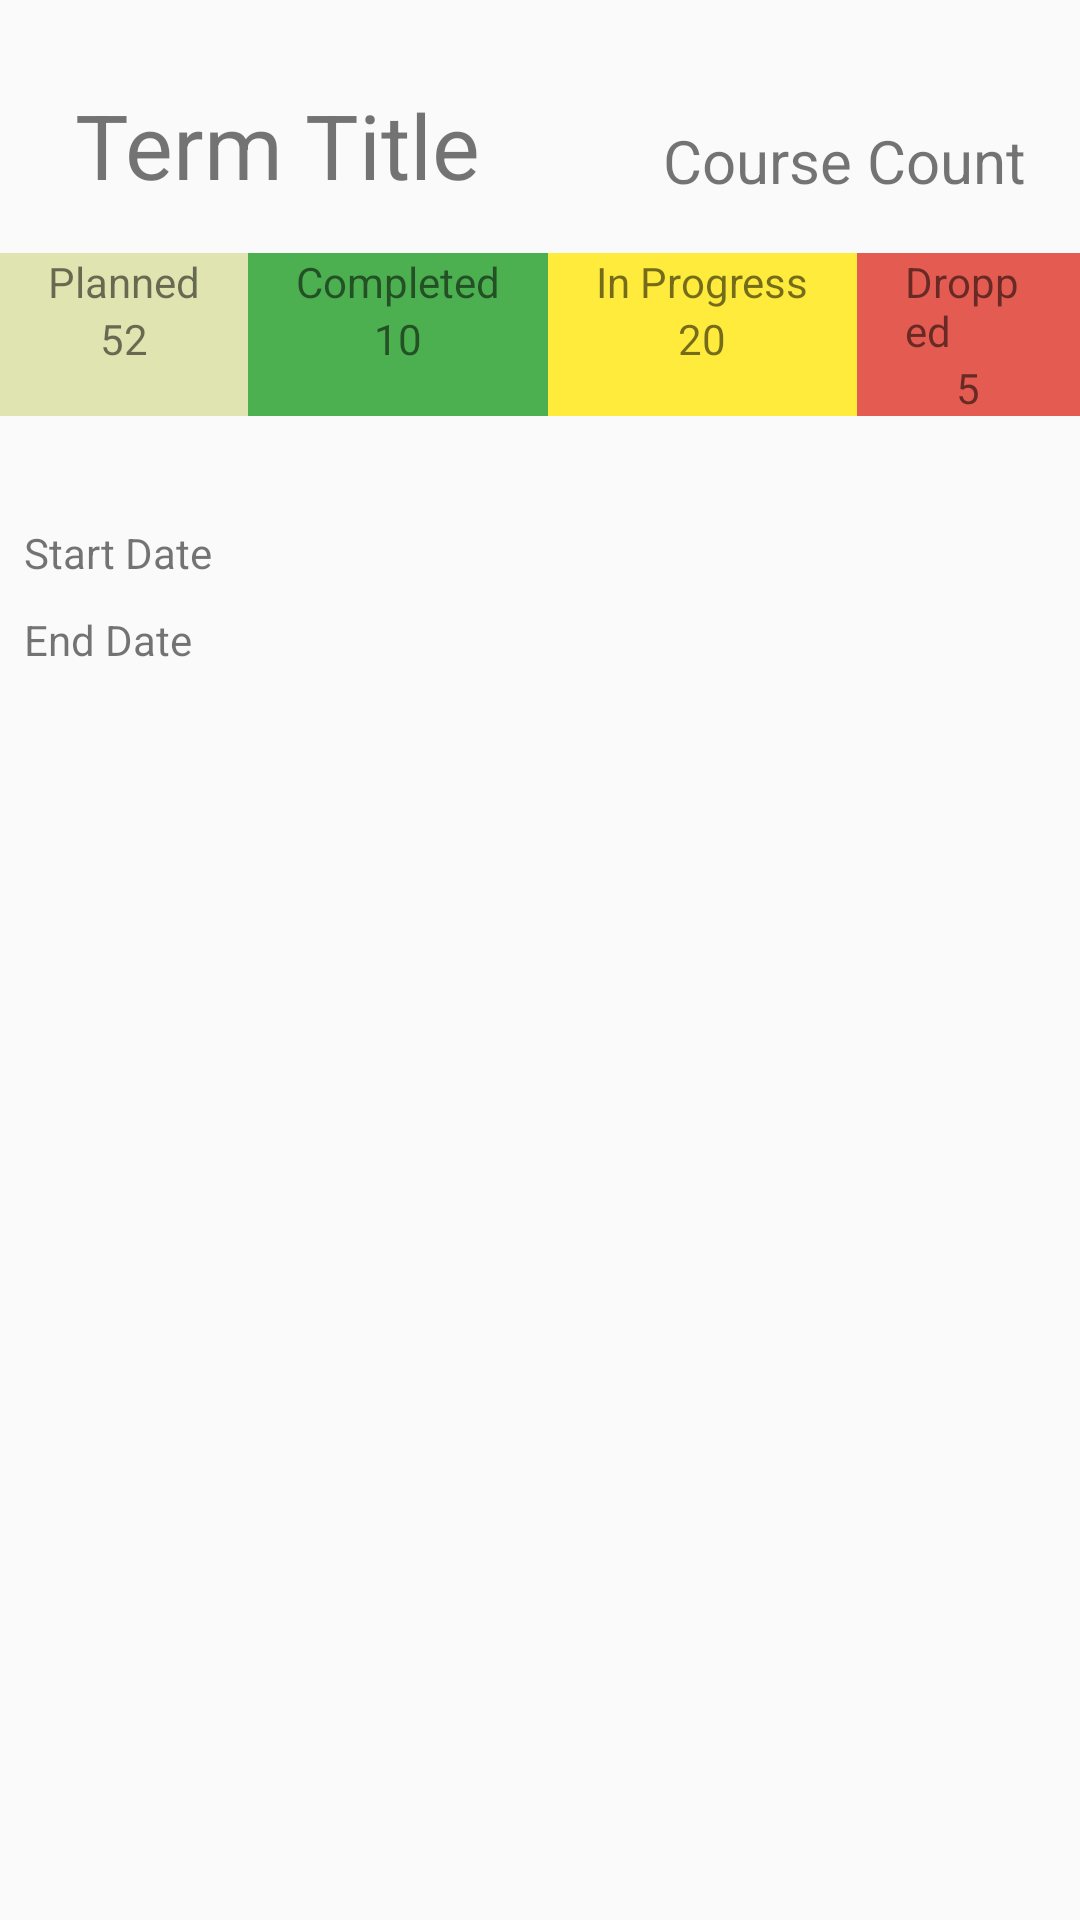

Produce the Android XML layout that renders to this screen, including the resource entries it uses.
<!-- AndroidManifest.xml: application theme Theme.AppCompat.Light.NoActionBar -->
<!-- res/layout/activity_terms_view_recycler.xml -->
<?xml version="1.0" encoding="utf-8"?>
<androidx.constraintlayout.widget.ConstraintLayout xmlns:android="http://schemas.android.com/apk/res/android"
    xmlns:app="http://schemas.android.com/apk/res-auto"
    xmlns:tools="http://schemas.android.com/tools"
    android:id="@+id/linearLayoutCompat"
    android:layout_width="match_parent"
    android:layout_height="wrap_content"
    android:background="@drawable/recycler_rounded_corner" >

    <TextView
        android:id="@+id/recycler_term_title"
        android:layout_width="wrap_content"
        android:layout_height="wrap_content"
        android:layout_marginStart="25dp"
        android:layout_marginTop="28dp"
        android:text="Term Title"
        android:textSize="30sp"
        app:layout_constraintStart_toStartOf="parent"
        app:layout_constraintTop_toTopOf="parent" />

    <TextView
        android:id="@+id/recycler_term_course_count"
        android:layout_width="wrap_content"
        android:layout_height="wrap_content"
        android:layout_marginStart="48dp"
        android:layout_marginTop="40dp"
        android:text="Course Count"
        android:textSize="20sp"
        app:layout_constraintEnd_toEndOf="parent"
        app:layout_constraintHorizontal_bias="0.417"
        app:layout_constraintStart_toEndOf="@+id/recycler_term_title"
        app:layout_constraintTop_toTopOf="parent" />

    <LinearLayout
        android:id="@+id/linearLayout"
        android:layout_width="wrap_content"
        android:layout_height="wrap_content"
        android:layout_marginTop="16dp"
        android:orientation="horizontal"
        app:layout_constraintEnd_toEndOf="parent"
        app:layout_constraintStart_toStartOf="parent"
        app:layout_constraintTop_toBottomOf="@+id/recycler_term_title">

        <LinearLayout
            android:layout_width="match_parent"
            android:layout_height="match_parent"
            android:background="@color/coursePlanned"
            android:orientation="vertical"
            android:theme="@style/terms_recycler_status">

            <TextView
                android:id="@+id/textView6"
                android:layout_width="match_parent"
                android:layout_height="wrap_content"
                android:text="@string/planned" />

            <TextView
                android:id="@+id/recycler_term_course_planned"
                android:layout_width="match_parent"
                android:layout_height="wrap_content"
                android:text="52"
                android:textAlignment="center" />
        </LinearLayout>

        <LinearLayout
            android:layout_width="match_parent"
            android:layout_height="match_parent"
            android:background="@color/courseCompleted"
            android:orientation="vertical"
            android:theme="@style/terms_recycler_status">

            <TextView
                android:id="@+id/textView7"
                android:layout_width="match_parent"
                android:layout_height="wrap_content"
                android:text="@string/completed" />

            <TextView
                android:id="@+id/recycler_term_course_completed"
                android:layout_width="match_parent"
                android:layout_height="wrap_content"
                android:text="10"
                android:textAlignment="center" />
        </LinearLayout>

        <LinearLayout
            android:layout_width="match_parent"
            android:layout_height="match_parent"
            android:background="@color/courseInProgress"
            android:orientation="vertical"
            android:theme="@style/terms_recycler_status">

            <TextView
                android:id="@+id/textview3"
                android:layout_width="match_parent"
                android:layout_height="wrap_content"
                android:text="@string/in_progress" />

            <TextView
                android:id="@+id/recycler_term_course_in_progress"
                android:layout_width="match_parent"
                android:layout_height="wrap_content"
                android:text="20"
                android:textAlignment="center" />
        </LinearLayout>

        <LinearLayout
            android:layout_width="match_parent"
            android:layout_height="match_parent"
            android:background="@color/courseDropped"
            android:orientation="vertical"
            android:theme="@style/terms_recycler_status">

            <TextView
                android:id="@+id/textView5"
                android:layout_width="match_parent"
                android:layout_height="wrap_content"
                android:text="@string/dropped" />

            <TextView
                android:id="@+id/recycler_term_course_dropped"
                android:layout_width="match_parent"
                android:layout_height="wrap_content"
                android:text="5"
                android:textAlignment="center" />
        </LinearLayout>
    </LinearLayout>

    <TextView
        android:id="@+id/recycler_term_start_date"
        android:layout_width="match_parent"
        android:layout_height="wrap_content"
        android:layout_marginTop="36dp"
        android:theme="@style/terms_recycler_status"
        android:text="@string/start_date"
        app:layout_constraintTop_toBottomOf="@+id/linearLayout"
        tools:layout_editor_absoluteX="0dp" />

    <TextView
        android:id="@+id/recycler_term_end_date"
        android:layout_width="match_parent"
        android:layout_height="wrap_content"
        android:layout_marginTop="10dp"
        android:paddingBottom="10dp"
        android:theme="@style/terms_recycler_status"
        android:text="@string/end_date"
        app:layout_constraintTop_toBottomOf="@+id/recycler_term_start_date"
        tools:layout_editor_absoluteX="-16dp" />

</androidx.constraintlayout.widget.ConstraintLayout>
<!-- resources referenced by this layout -->
<resources>
  <color name="courseCompleted">#4CAF50</color>
  <color name="courseDropped">#E45C51</color>
  <color name="courseInProgress">#FFEB3B</color>
  <color name="coursePlanned">#E0E4B1</color>
  <string name="completed">Completed</string>
  <string name="dropped">Dropped</string>
  <string name="end_date">End Date</string>
  <string name="in_progress">In Progress</string>
  <string name="planned">Planned</string>
  <string name="start_date">Start Date</string>
  <style name="terms_recycler_status">
          <item name="android:paddingHorizontal">8dp</item>
      </style>
</resources>
